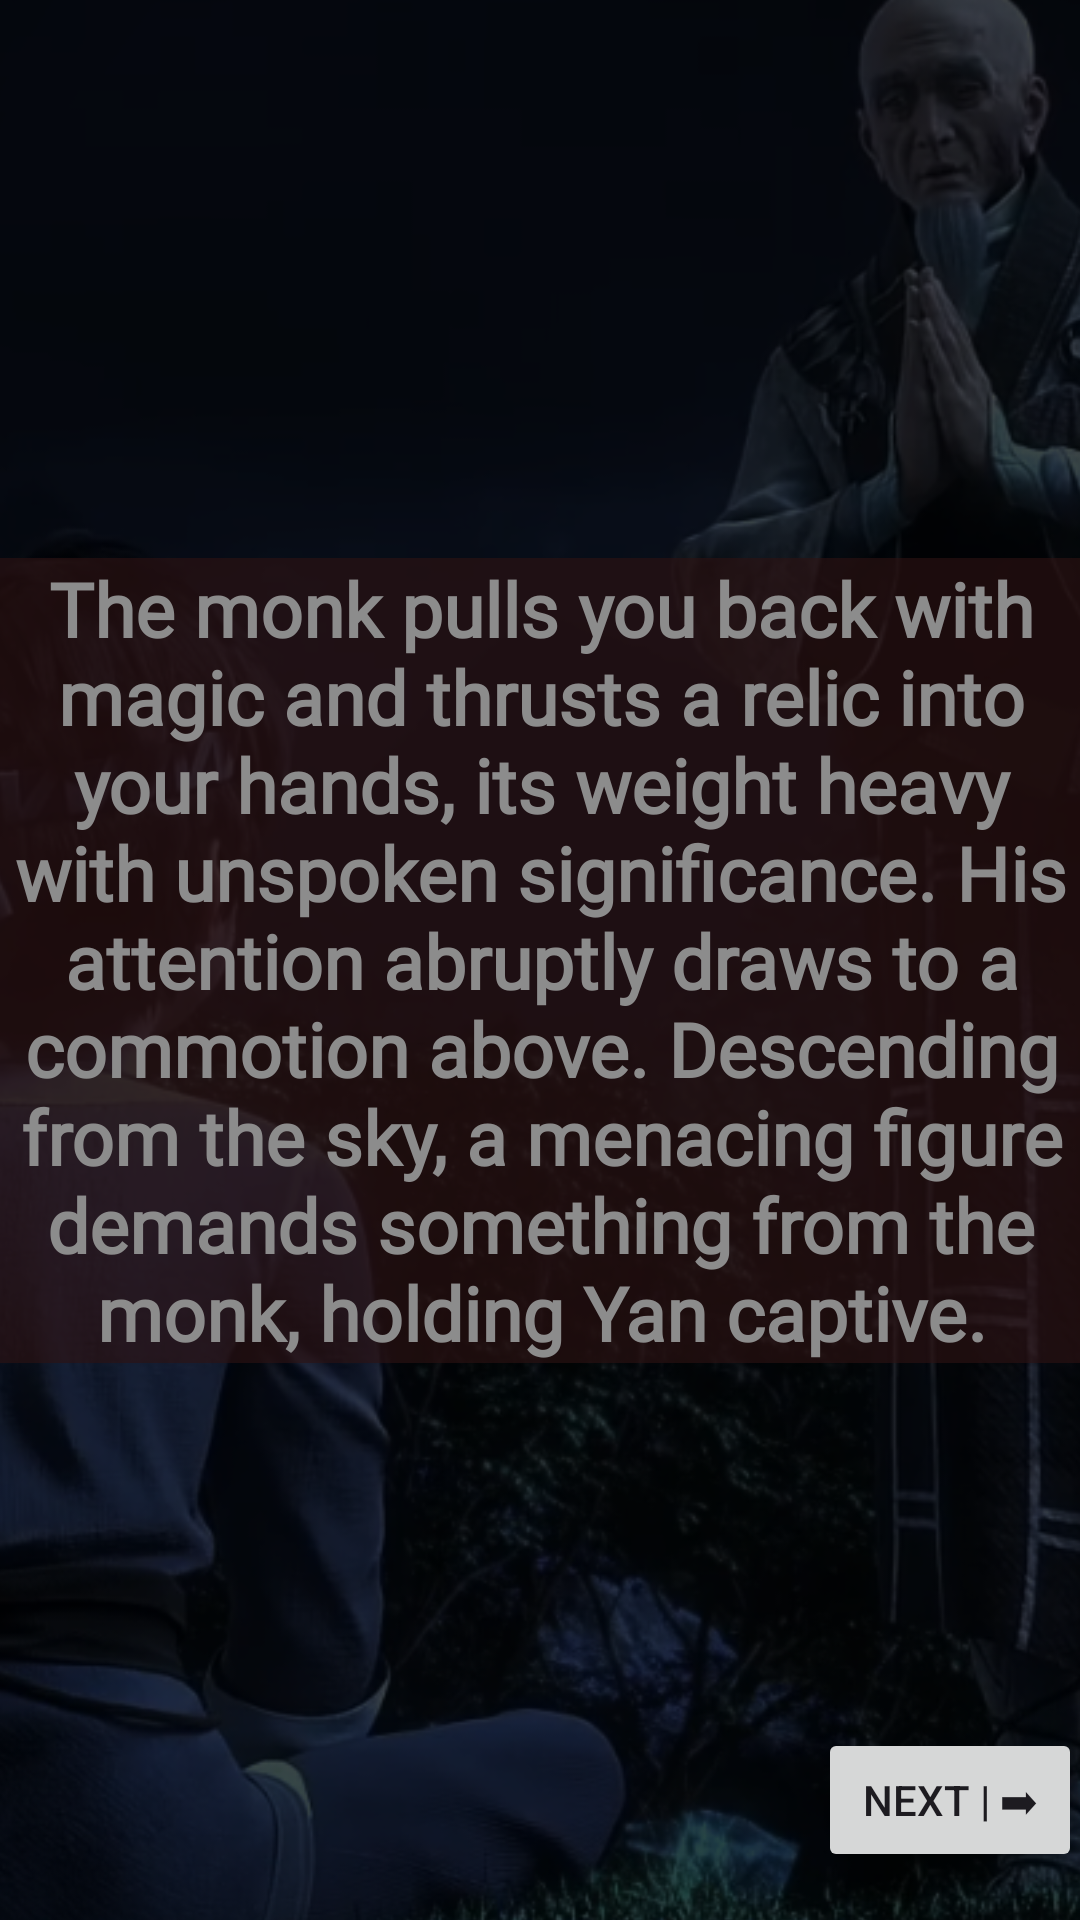

Layout XML and referenced resources for this Android screen:
<!-- AndroidManifest.xml: application theme Theme.Game_1 -->
<!-- res/layout/activity_chap1_plot3_plt2dec22.xml -->
<?xml version="1.0" encoding="utf-8"?>
<androidx.constraintlayout.widget.ConstraintLayout xmlns:android="http://schemas.android.com/apk/res/android"
    xmlns:app="http://schemas.android.com/apk/res-auto"
    xmlns:tools="http://schemas.android.com/tools"
    android:layout_width="match_parent"
    android:layout_height="match_parent"
    android:background="@color/page_bg"
    tools:context=".chap1_plot3_plt2dec22" >

    <ImageView
        android:id="@+id/imageView11"
        android:layout_width="461dp"
        android:layout_height="884dp"
        android:src="@drawable/boyandmonk"
        app:layout_constraintBottom_toBottomOf="parent"
        app:layout_constraintEnd_toEndOf="parent"
        app:layout_constraintStart_toStartOf="parent"
        app:layout_constraintTop_toTopOf="parent"/>

    <TextView
        android:id="@+id/textView27"
        android:layout_width="377dp"
        android:layout_height="wrap_content"
        android:layout_marginStart="8dp"
        android:layout_marginEnd="8dp"
        android:background="@color/title_bg"
        android:fontFamily="@font/jura_light"
        android:text="@string/plot_3_dec_2.2_part1"
        android:textAlignment="center"
        android:textColor="@color/ash"
        android:textSize="25sp"
        android:textStyle="bold"
        app:layout_constraintBottom_toBottomOf="parent"
        app:layout_constraintEnd_toEndOf="parent"
        app:layout_constraintStart_toStartOf="parent"
        app:layout_constraintTop_toTopOf="parent" />

    <Button
        android:id="@+id/plt3_22"
        android:layout_width="wrap_content"
        android:layout_height="wrap_content"
        android:layout_marginStart="289dp"
        android:layout_marginEnd="16dp"
        android:layout_marginBottom="16dp"
        android:text="@string/next"
        app:layout_constraintBottom_toBottomOf="parent"
        app:layout_constraintEnd_toEndOf="parent"
        app:layout_constraintStart_toStartOf="parent" />
</androidx.constraintlayout.widget.ConstraintLayout>
<!-- resources referenced by this layout -->
<resources>
  <color name="ash">#8C8C8C</color>
  <color name="page_bg">#FF200D0D</color>
  <color name="title_bg">#9F2E1313</color>
  <!-- drawable boyandmonk: png bitmap (drawable, 379977 bytes) -->
  <string name="next">NEXT | ➡</string>
  <string name="plot_3_dec_2.2_part1">
          The monk pulls you back with magic and thrusts a relic into your hands, its weight heavy with unspoken significance. His attention abruptly draws to a commotion above. Descending from the sky, a menacing figure demands something from the monk, holding Yan captive.
      </string>
  <style name="Theme.Game_1" parent="Base.Theme.Game_1" />
  <style name="Base.Theme.Game_1" parent="Theme.Material3.DayNight.NoActionBar">
          
          
      </style>
</resources>
